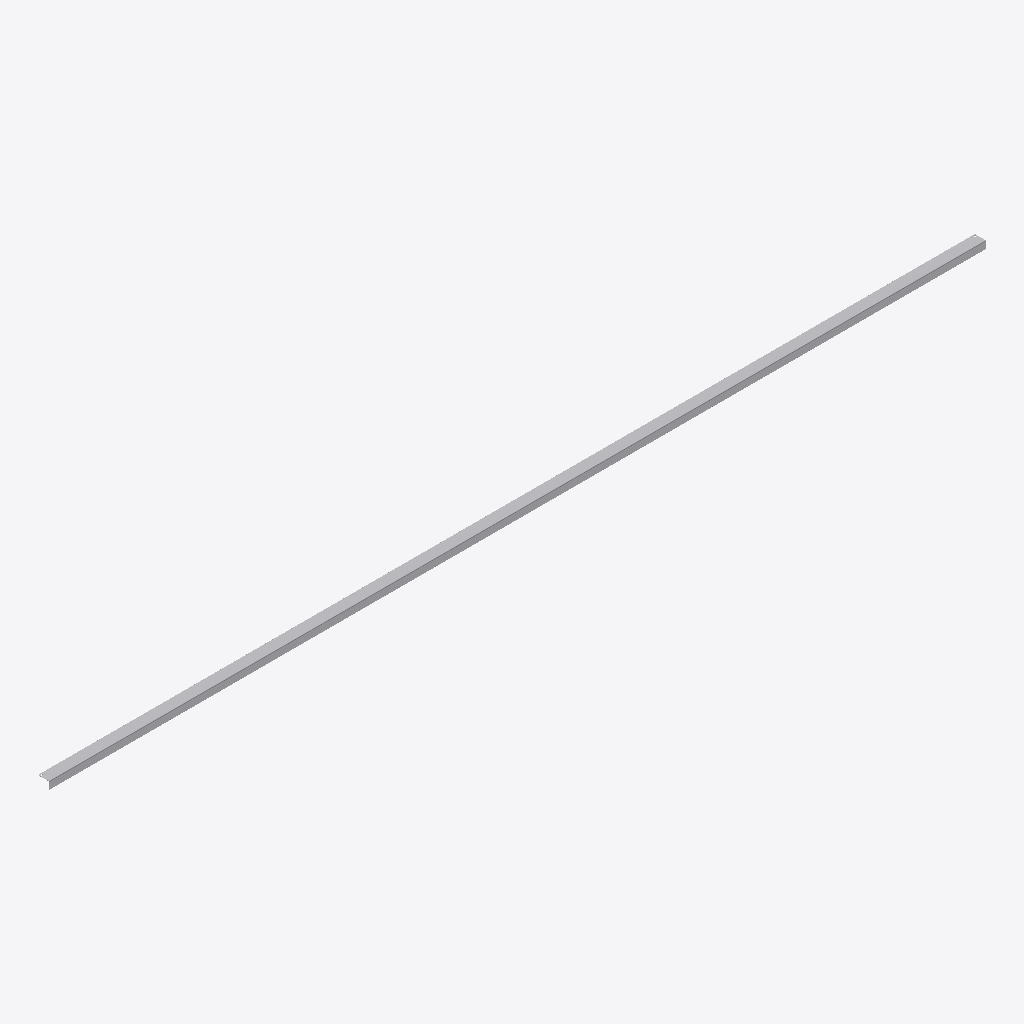
Isometric view of an IFC building model (IFC-SPF (STEP), schema IFC4, length unit millimetre), seen from the south-west, elements coloured by IFC class: 1 other element (light grey).
Extent 2.5 m × 0.0 m × 0.0 m (x, y, z). Storeys (1): Образцы моделей at 0.00 m. Elements (1): 1 IfcBuildingElementProxy.

HEADER;
FILE_DESCRIPTION(('IFC4 library; supplied STEP geometry; not a certified model view'),'2;1');
FILE_NAME('SP-TRIM-14.ifc','2026-10-14T00:00:00',('Steel Produkt BIM export'),('Steel Produkt'),'STEP geometry mapping / OpenCascade','SP IFC4 exporter 1.0','');
FILE_SCHEMA(('IFC4'));
ENDSEC;
DATA;
#9=IFCPROJECT('0AXPP8E8DRxh4pkYYxs0iu',$,'Сталь Продукт — BIM-библиотека','Каталог отдельных изделий, не проект фасада',$,$,$,(#3),#8);
#11=IFCSITE('0QmNPW_ajQquyJtxpOlr$0',$,'Библиотека изделий',$,$,#10,$,$,.ELEMENT.,$,$,$,$,$);
#13=IFCBUILDING('1h5EeudEfU589cwZG$Ikcz',$,'Каталог, не реальное здание',$,$,#12,$,$,.ELEMENT.,$,$,$);
#15=IFCBUILDINGSTOREY('0UdoWueM1G08y57_3Ui6I6',$,'Образцы моделей',$,$,#14,$,$,.ELEMENT.,0.0);
#60=IFCBUILDINGELEMENTPROXY('23ja9YkBHGawgnW2cxyR2C',$,'Угол','Геометрия исходного STEP; без параметрической перестройки','Угол',#59,#56,'SP-TRIM-14',.USERDEFINED.);
ENDSEC;
